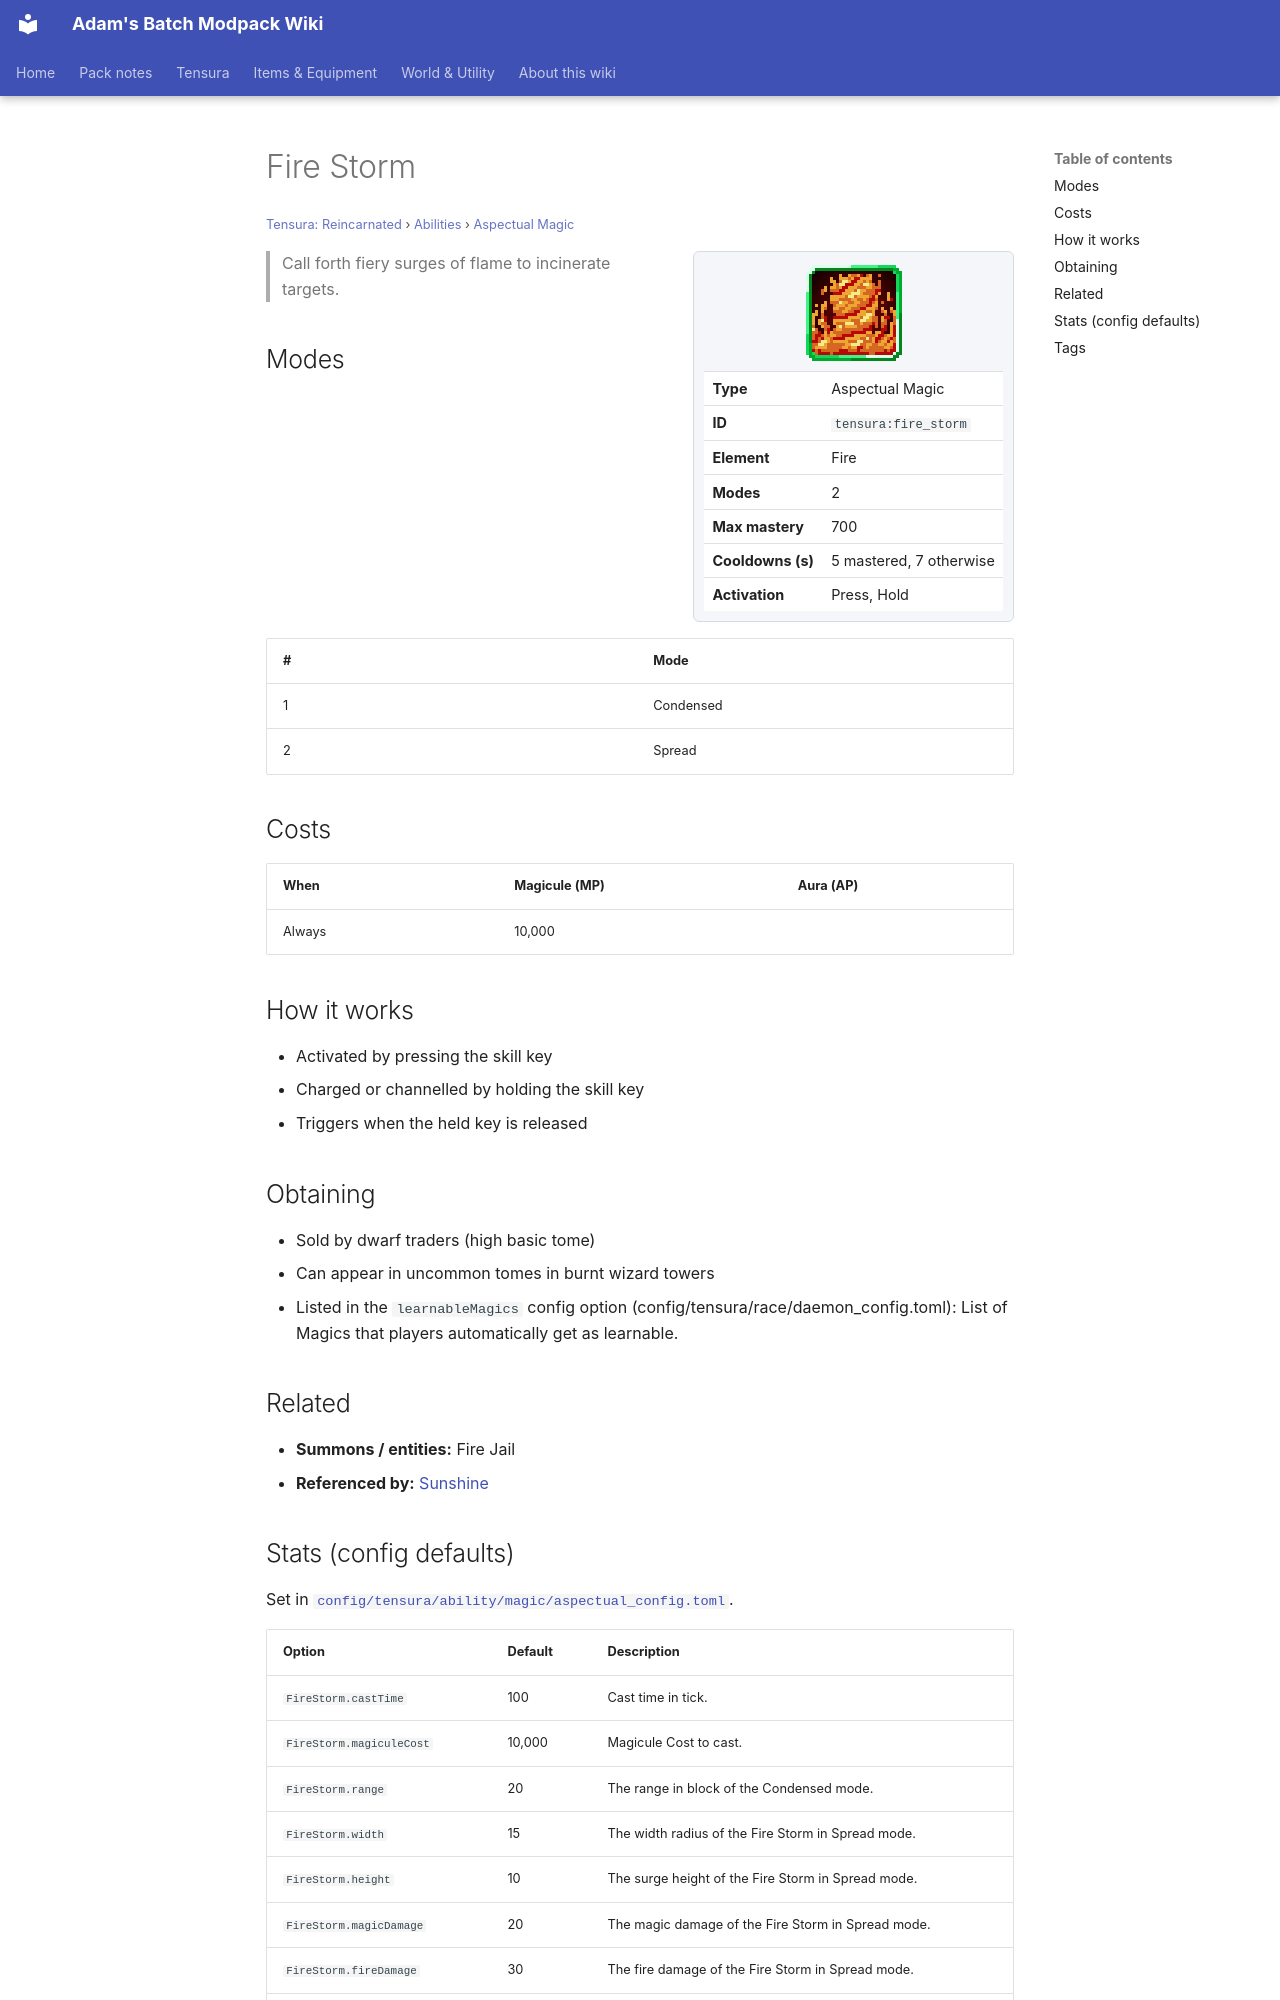

repository: Proteus-Nell/Adams-Batch-MC-Modpack-Wiki · page: tensura-reincarnated/abilities/aspectual-magic/fire-storm/index.html · generator: mkdocs

# Fire Storm

<small>[Tensura: Reincarnated](../../index.md) &rsaquo; [Abilities](../index.md) &rsaquo; [Aspectual Magic](index.md)</small>

<div class="infobox" markdown>

![Fire Storm](../../../assets/icons/tensura/skill/fire_storm.png)

| | |
|---|---|
| **Type** | Aspectual Magic |
| **ID** | `tensura:fire_storm` |
| **Element** | Fire |
| **Modes** | 2 |
| **Max mastery** | 700 |
| **Cooldowns (s)** | 5 mastered, 7 otherwise |
| **Activation** | Press, Hold |

</div>

> Call forth fiery surges of flame to incinerate targets.

## Modes

| # | Mode |
|---|---|
| 1 | Condensed |
| 2 | Spread |

## Costs

| When | Magicule (MP) | Aura (AP) |
|---|---|---|
| Always | 10,000 |  |

## How it works

- Activated by pressing the skill key
- Charged or channelled by holding the skill key
- Triggers when the held key is released

## Obtaining

- Sold by dwarf traders (high basic tome)
- Can appear in uncommon tomes in burnt wizard towers
- Listed in the `learnableMagics` config option (config/tensura/race/daemon_config.toml): List of Magics that players automatically get as learnable.

## Related

- **Summons / entities:** Fire Jail
- **Referenced by:** [Sunshine](../../../tr-nightmares/abilities/unique-skills/sunshine.md)
